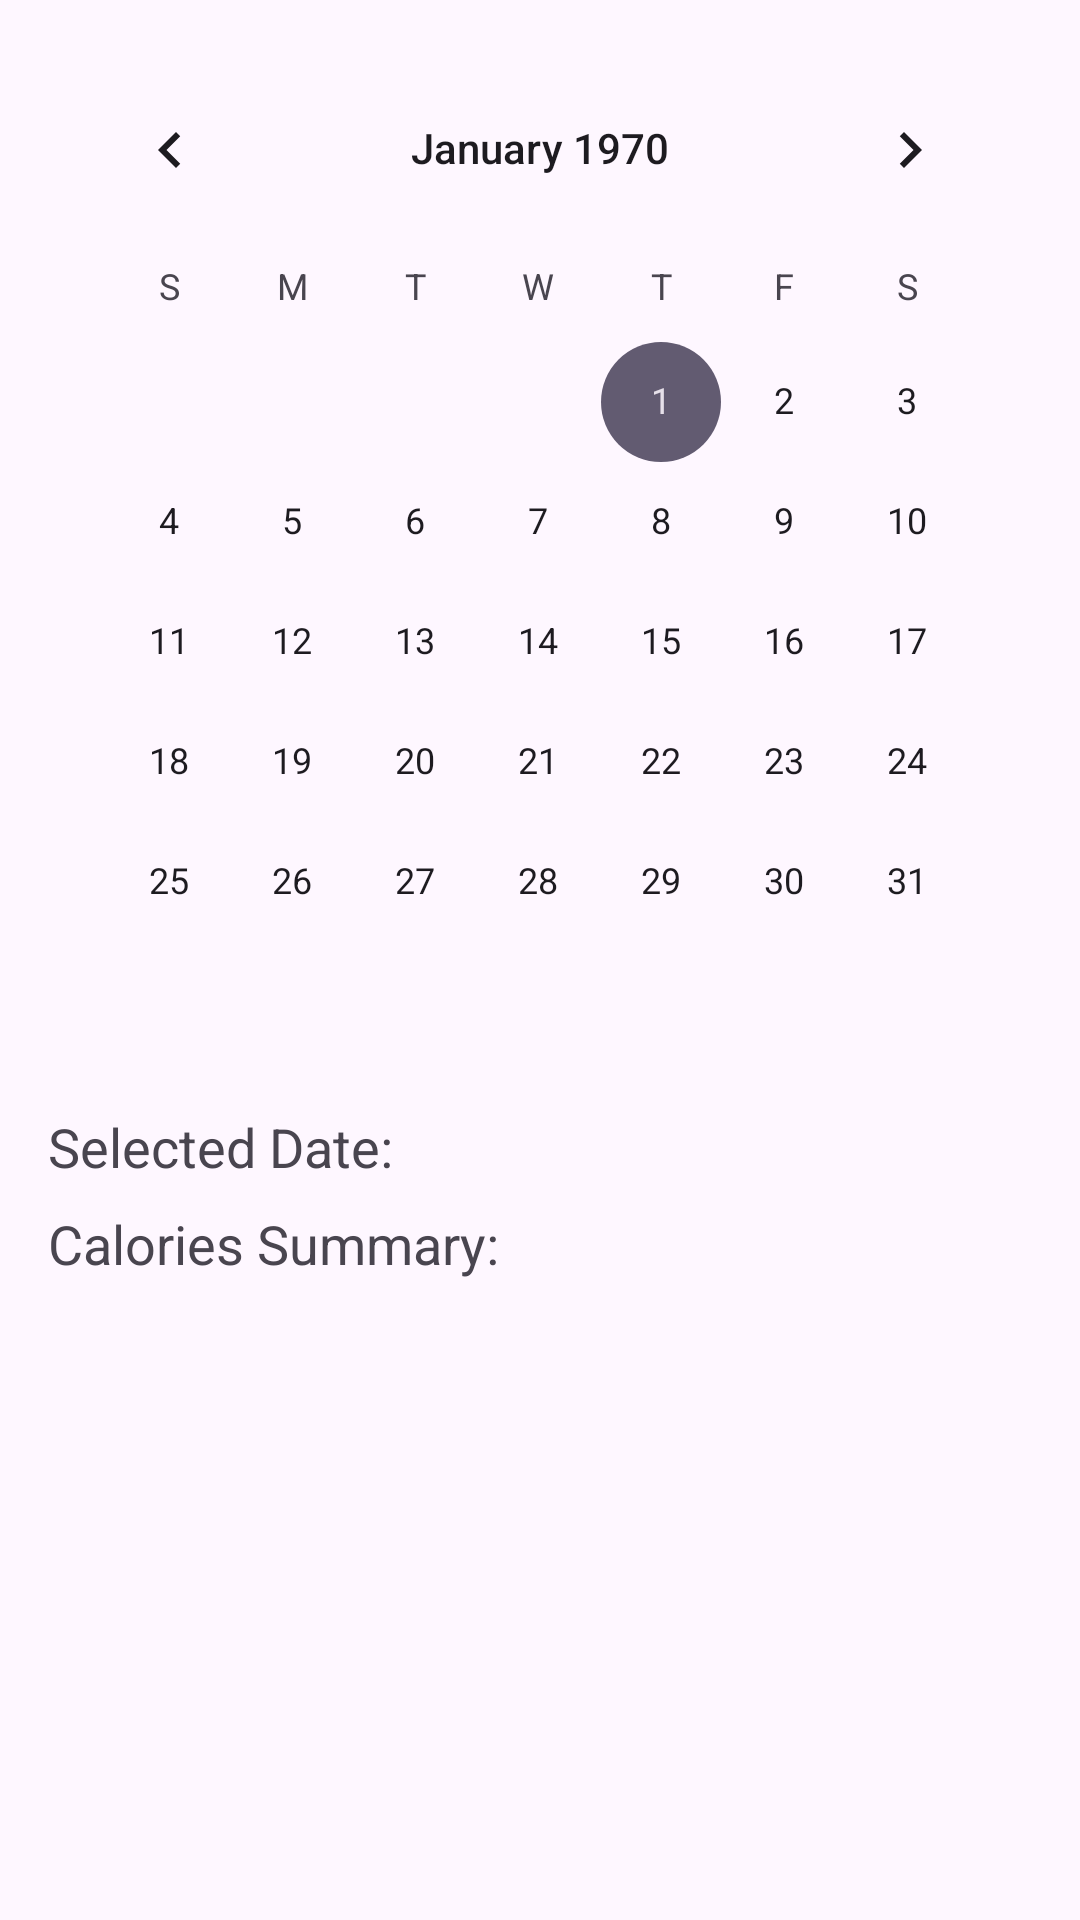

Write the Android layout XML for this screen, with the resource values it uses.
<!-- AndroidManifest.xml: activity theme Theme.FoodCalendar -->
<!-- res/layout/activity_calendar.xml -->
<?xml version="1.0" encoding="utf-8"?>
<LinearLayout
    xmlns:android="http://schemas.android.com/apk/res/android"
    android:layout_width="match_parent"
    android:layout_height="match_parent"
    android:orientation="vertical"
    android:padding="16dp">

    <CalendarView
        android:id="@+id/calendarView"
        android:layout_width="match_parent"
        android:layout_height="wrap_content"
        android:layout_marginBottom="16dp" />

    <TextView
        android:id="@+id/tvSelectedDate"
        android:layout_width="wrap_content"
        android:layout_height="wrap_content"
        android:text="Selected Date: "
        android:textSize="18sp"
        android:layout_marginBottom="8dp" />

    <TextView
        android:id="@+id/tvCaloriesSummary"
        android:layout_width="wrap_content"
        android:layout_height="wrap_content"
        android:text="Calories Summary: "
        android:textSize="18sp"
        android:layout_marginBottom="16dp" />

    <ListView
        android:id="@+id/lvMeals"
        android:layout_width="match_parent"
        android:layout_height="wrap_content" />
</LinearLayout>
<!-- resources referenced by this layout -->
<resources>
  <style name="Theme.FoodCalendar" parent="Theme.Material3.DayNight" />
</resources>
